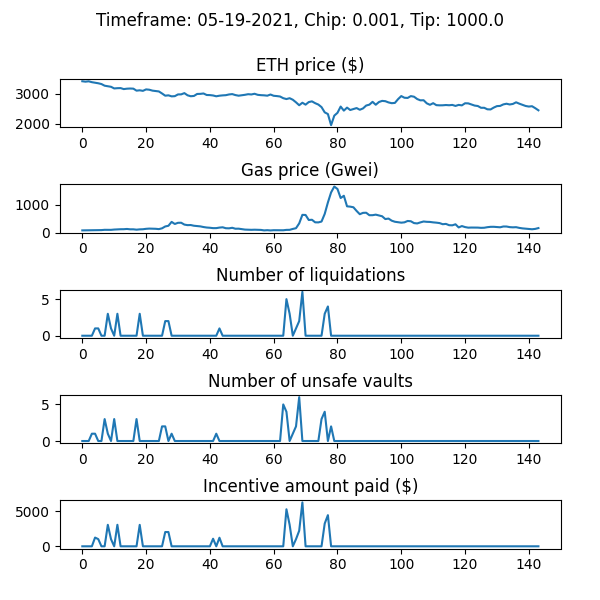

The file beside this chart, header and first rows:
WETH_price, gas_price_gwei, num_new_barks, num_sales_taken, incentive_amount, num_unsafe_vaults, auction_debt, avg_time_to_liquidation
3424, 77.68, 0, 0, 0.0, 0, 0.0, 
3410, 79.95, 0, 0, 0.0, 0, 0.0, 
3422, 81.84, 0, 0, 0.0, 0, 0.0, 
3393, 86.25, 0, 0, 0.0, 1, 0.0, 
3373, 86.67, 1, 0, 1250, 1, 250446, 1.0
3356, 87.26, 1, 0, 1028, 0, 278888, 1.0
3330, 88.29, 0, 0, 0.0, 0, 278888, 1.0
3274, 98.17, 0, 0, 0.0, 3, 278888, 1.0
3257, 96.06, 3, 0, 3078, 1, 356901, 1.0
3237, 96.7, 1, 0, 1021, 0, 378085, 1.0
3182, 107.5, 0, 0, 0.0, 3, 378085, 1.0
3190, 114, 3, 0, 3078, 0, 456196, 1.0
3193, 119, 0, 0, 0.0, 0, 456196, 1.0
3160, 120, 0, 0, 0.0, 0, 456196, 1.0
3174, 128.8, 0, 0, 0.0, 0, 456196, 1.0
3179, 116.3, 0, 0, 0.0, 0, 456196, 1.0
3175, 116.6, 0, 0, 0.0, 0, 456196, 1.0
3107, 103.2, 0, 0, 0.0, 3, 456196, 1.0
3119, 114.4, 3, 0, 3069, 0, 525609, 1.0
3101, 118.7, 0, 0, 0.0, 0, 525609, 1.0
3149, 134.1, 0, 3, 0.0, 0, 434245, 1.0
3138, 142.2, 0, 2, 0.0, 0, 380198, 1.0
3108, 137.5, 0, 1, 0.0, 0, 379740, 1.0
3096, 134.8, 0, 0, 0.0, 0, 379740, 1.0
3081, 123.6, 0, 0, 0.0, 0, 379740, 1.0
3012, 152.1, 0, 0, 0.0, 2, 379740, 1.0
2937, 219, 2, 0, 2044, 2, 423952, 1.0
2950, 243.8, 2, 0, 2042, 0, 465530, 1.0
2915, 383.6, 0, 0, 0.0, 1, 465530, 1.0
2922, 308.5, 0, 1, 0.0, 0, 417105, 1.0
2980, 350.6, 0, 4, 0.0, 0, 413635, 1.0
2982, 352.8, 0, 0, 0.0, 0, 413635, 1.0
3024, 286.3, 0, 0, 0.0, 0, 413635, 1.0
2950, 266.5, 0, 0, 0.0, 0, 413635, 1.0
2919, 270.3, 0, 0, 0.0, 0, 413635, 1.0
2929, 244.8, 0, 0, 0.0, 0, 413635, 1.0
2995, 234.4, 0, 0, 0.0, 0, 413635, 1.0
2999, 221.9, 0, 0, 0.0, 0, 413635, 1.0
3012, 198.1, 0, 0, 0.0, 0, 413635, 1.0
2961, 180.8, 0, 0, 0.0, 0, 413635, 1.0
2957, 172.2, 0, 0, 0.0, 0, 413635, 1.0
2945, 158.8, 0, 0, 1084, 0, 413635, 1.0
2917, 159, 0, 0, 0.0, 1, 413635, 1.0
2937, 178.4, 1, 0, 1228, 0, 641336, 1.0
2948, 189.1, 0, 0, 0.0, 0, 641336, 1.0
2955, 155.4, 0, 0, 0.0, 0, 641336, 1.0
2979, 151.8, 0, 0, 0.0, 0, 641336, 1.0
2991, 170.8, 0, 0, 0.0, 0, 641336, 1.0
2958, 137.4, 0, 0, 0.0, 0, 641336, 1.0
2937, 139.4, 0, 0, 0.0, 0, 641336, 1.0
2951, 122.9, 0, 0, 0.0, 0, 641336, 1.0
2967, 106.3, 0, 0, 0.0, 0, 641336, 1.0
2988, 100.8, 0, 0, 0.0, 0, 641336, 1.0
2979, 97.93, 0, 0, 0.0, 0, 641336, 1.0
3002, 102.1, 0, 0, 0.0, 0, 641336, 1.0
2967, 98.47, 0, 0, 0.0, 0, 641336, 1.0
2955, 94.61, 0, 0, 0.0, 0, 641336, 1.0
2950, 77.34, 0, 0, 0.0, 0, 641336, 1.0
2938, 85.22, 0, 0, 0.0, 0, 641336, 1.0
2977, 75.76, 0, 0, 0.0, 0, 641336, 1.0
... 84 more rows
